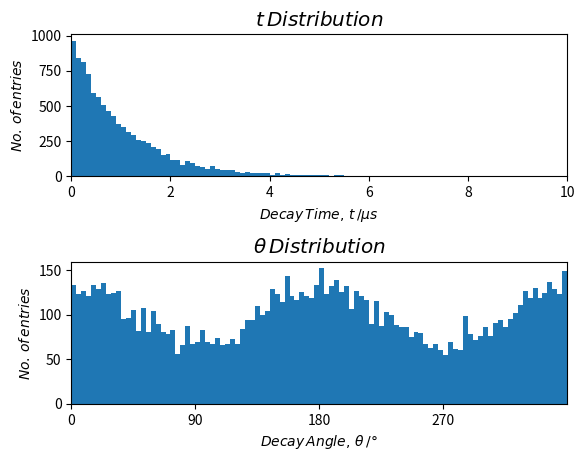

Generate this figure with matplotlib:
"""
MyPDF, a class for generating random events with decay time and angle distributions according to the PDF described in the report.

Authors: Azid Harun

Date :  25/11/2018

"""

import math
import numpy
import scipy.integrate as integrate
import matplotlib.pyplot as plt
import sys

class PDFError(Exception):
    """ An exception class for MyPDF """
    pass

#===============================================
# 2D pdf
class MyPDF:
    """
    Class for generating random events with decay time and angle distributions according to the PDF described in the report.
    
    Properties:
    lifetime1(float)       -  particle first lifetime
    lifetime2(float)       -  particle second lifetime

    t_lolimit(float)       -  lower limit of interval for decay time
    t_hilimit(float)       -  higher limit of interval for decay time

    theta_lolimit(float)   -  lower limit of interval for decay angle
    theta_hilimit(float)   -  higher limit of interval for decay angle

    shape1(function)       - PDF of first decay component, PDF1
    shape2(function)       - PDF of second decay component, PDF2

    max1(float)            - maximum value of PDF1
    max2(float)            - maximum value of PDF2

    fraction(float)        - fraction of PDF1 being the total PDF of the decay
    
    Methods:
    * maxVal               - return the maximum value of the total PDF of the decay
    * normalise            - normalise the given pdf
    * evaluate             - evaluate the normalised pdf at give decay time and angle 
    * next                 - draw N random number from distribution
    * drawSample           - draw a random sample of N events from a pdf using box method
    * plotShape            - plot histograms of the decay time and angle distributions of the generated data
    * writeData            - write out decay times and decay angles generated
    """
    
     # Constructor
    def __init__(self, t_lolim, t_hilim, theta_lolim, theta_hilim, lifetime1, lifetime2, fraction):
        self.lifetime1 = lifetime1
        self.lifetime2 = lifetime2
        self.t_lolimit = t_lolim
        self.t_hilimit = t_hilim
        self.theta_lolimit = theta_lolim
        self.theta_hilimit = theta_hilim
        self.shape1 = lambda t, theta: (1+math.cos(theta)**2)*(math.exp(-t/lifetime1))
        self.shape2 = lambda t, theta: (3*math.sin(theta)**2)*(math.exp(-t/lifetime2))
        self.max1 = self.shape1(t_lolim, theta_lolim)
        self.max2 = self.shape2(t_lolim, theta_lolim)
        self.fraction = fraction
  
    # Return the maximum value of the total PDF of the decay
    def maxVal( self ) :
        return self.fraction * self.max1 + (1-self.fraction) * self.max2
    
    def normalise( self, pdf ) :
        if pdf == 1:
            return integrate.dblquad( self.shape1, self.theta_lolimit, self.theta_hilimit, lambda theta: self.t_lolimit, lambda theta: self.t_hilimit)[0]
        elif pdf == 2:
            return integrate.dblquad( self.shape2, self.theta_lolimit, self.theta_hilimit, lambda theta: self.t_lolimit, lambda theta: self.t_hilimit)[0]
        else:
            raise PDFError('Invalid PDF')
 
    # Evaluate method (normalised)
    def evaluate( self, t, theta, norm1, norm2, pdf_type):
        pdf1 = self.fraction * (self.shape1(t, theta) / norm1)
        pdf2 = (1-self.fraction) * (self.shape2(t, theta) / norm2)
        if pdf_type == 'all':
            return pdf1 + pdf2
        elif pdf_type == '1':
            return pdf1
        elif pdf_type == '2':
            return pdf2
        else:
            raise PDFError('Invalid PDF type')

    # Draw N random number from distribution
    def next(self, nevents):
        data  = self.drawSample(self, self.t_lolimit, self.t_hilimit, self.theta_lolimit, self.theta_hilimit, nevents)
        return data

    @staticmethod
    # To draw a random sample of N events from a pdf using box method
    def drawSample(self, t_lolim, t_hilim, theta_lolim, theta_hilim, nevents):
        times = []
        thetas = []
        for i in range(nevents):
            ythrow = 1.
            yval=0.
            norm1, norm2 = self.normalise(1), self.normalise(2)
            while ythrow > yval:
                tthrow = numpy.random.uniform(t_lolim, t_hilim)
                thetathrow = numpy.random.uniform(theta_lolim, theta_hilim)
                ythrow = self.maxVal() * numpy.random.uniform()
                yval =  self.evaluate(tthrow, thetathrow, norm1, norm2, 'all')
            times.append(tthrow)
            thetas.append(thetathrow)
        return (times, thetas)

    @staticmethod
    # function to plot histograms of the decay time and angle distributions 
    def plotShape(data, t_lolim, t_hilim, theta_lolim, theta_hilim, nbins ):
        plt.subplot(2, 1, 1)
        plt.hist(data[0], bins=nbins, range=[t_lolim, t_hilim])
        plt.xlim(0, 10)
        plt.ylabel(r'$No.\/of\/entries$')
        plt.xlabel(r'$Decay\/Time,\/t\//\mu s$')
        plt.title(r'$t\/Distribution$', fontsize='x-large')

        plt.subplot(2, 1, 2)
        data_deg = data[1]
        data_deg = [ i/math.pi*180 for i in data_deg ]
        plt.hist(data_deg, bins=nbins, range=[theta_lolim/math.pi*180, theta_hilim/math.pi*180])
        plt.xlim(0, 360)
        plt.xticks(numpy.arange(0, 360, 90))
        plt.ylabel(r'$No.\/of\/entries$')
        plt.xlabel(r'$Decay\/Angle,\/\theta\//\degree$')
        plt.title(r'$\theta\/Distribution$', fontsize='x-large')

        # Display the subplots
        plt.subplots_adjust(hspace=0.6)
        plt.show()

    @staticmethod
    # function to write out decay times and decay angle generated
    def writeData(data, filename):
        with open(filename, 'a') as f:
            for time, angle in zip(data[0], data[1]):
                f.write('{0:0.16f} {1:0.16f}\n'.format(time, angle))

#===============================================
# Main code to generate and plot a single experiment

def singleToy( nevents):

    t_lolim, t_hilim            = 0., 10.
    theta_lolim, theta_hilim    = 0, 2 * math.pi
    lifetime1, lifetime2        = 1.0, 2.0
    fraction                    = 1.0       # Choose 0.0 / 0.5 / 1.0
 
    # Create the pdf
    pdf = MyPDF( t_lolim, t_hilim, theta_lolim, theta_hilim, lifetime1, lifetime2, fraction)
    norm1, norm2 = pdf.normalise(1), pdf.normalise(2)

    # Generate a single experiment
    data = pdf.next( nevents)

    # Write decay data in an output textfile
    # pdf.writeData(data, sys.argv[1])

    # Plot function and data
    pdf.plotShape( data, t_lolim, t_hilim, theta_lolim, theta_hilim, 100 )

#===============================================
#Main

def main():
    #Perform a single toy
    singleToy(10000)

main()
